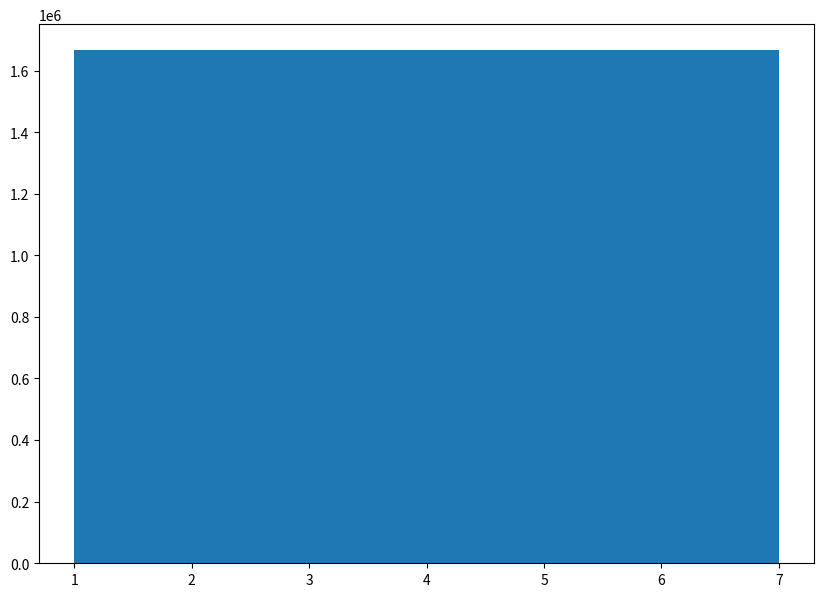

Generate this figure with matplotlib:
# -*- coding: utf-8 -*-
"""Números aleatórios.ipynb

Automatically generated by Colaboratory.

Original file is located at
    https://colab.research.google.com/<link-removed>
"""

from math import *
from random import *
import matplotlib.pyplot as plt
import numpy as np

seed = 321659

def randi(a = 1029,b = 221591,c = 1048576):
	global seed
	a = 1029; b = 221591; c = 1048576
	seed = (seed*a + b)%c
	return float(seed)/c

def roleta():
  return int(37*randi())

def dado():  
  return int(6*randi()) + 1

def moeda():
  return 2*int(2*randi()) - 1

N = 1000
walk = 0
for t in range (1 , N ) :
  walk += moeda ()

#pesquisa de voto
N = 1000
p = 1
def binom ( p ) :
  x = 0
  if randi () < p :
    x = 1
  return x

count = 0
for t in range (1 , N ) :
  count += binom (p)

# algoritmo da caixa
N = 1000
box = [ -1]* N ; Nd = 0
for j in range (1 , t +1) :
  i = int ( N * random () )
  box [ i ] = - box [ i ]
  Nd += box [ i ]

# plotando as probabilidades
N = 10000000
lancamentos = []
for i in range(N):
  lancamentos.append(dado())
a = np.array(lancamentos)
fig, ax = plt.subplots(figsize =(10, 7)) 
ax.hist(a, bins = [1,2,3,4,5,6,7]) 
plt.show()